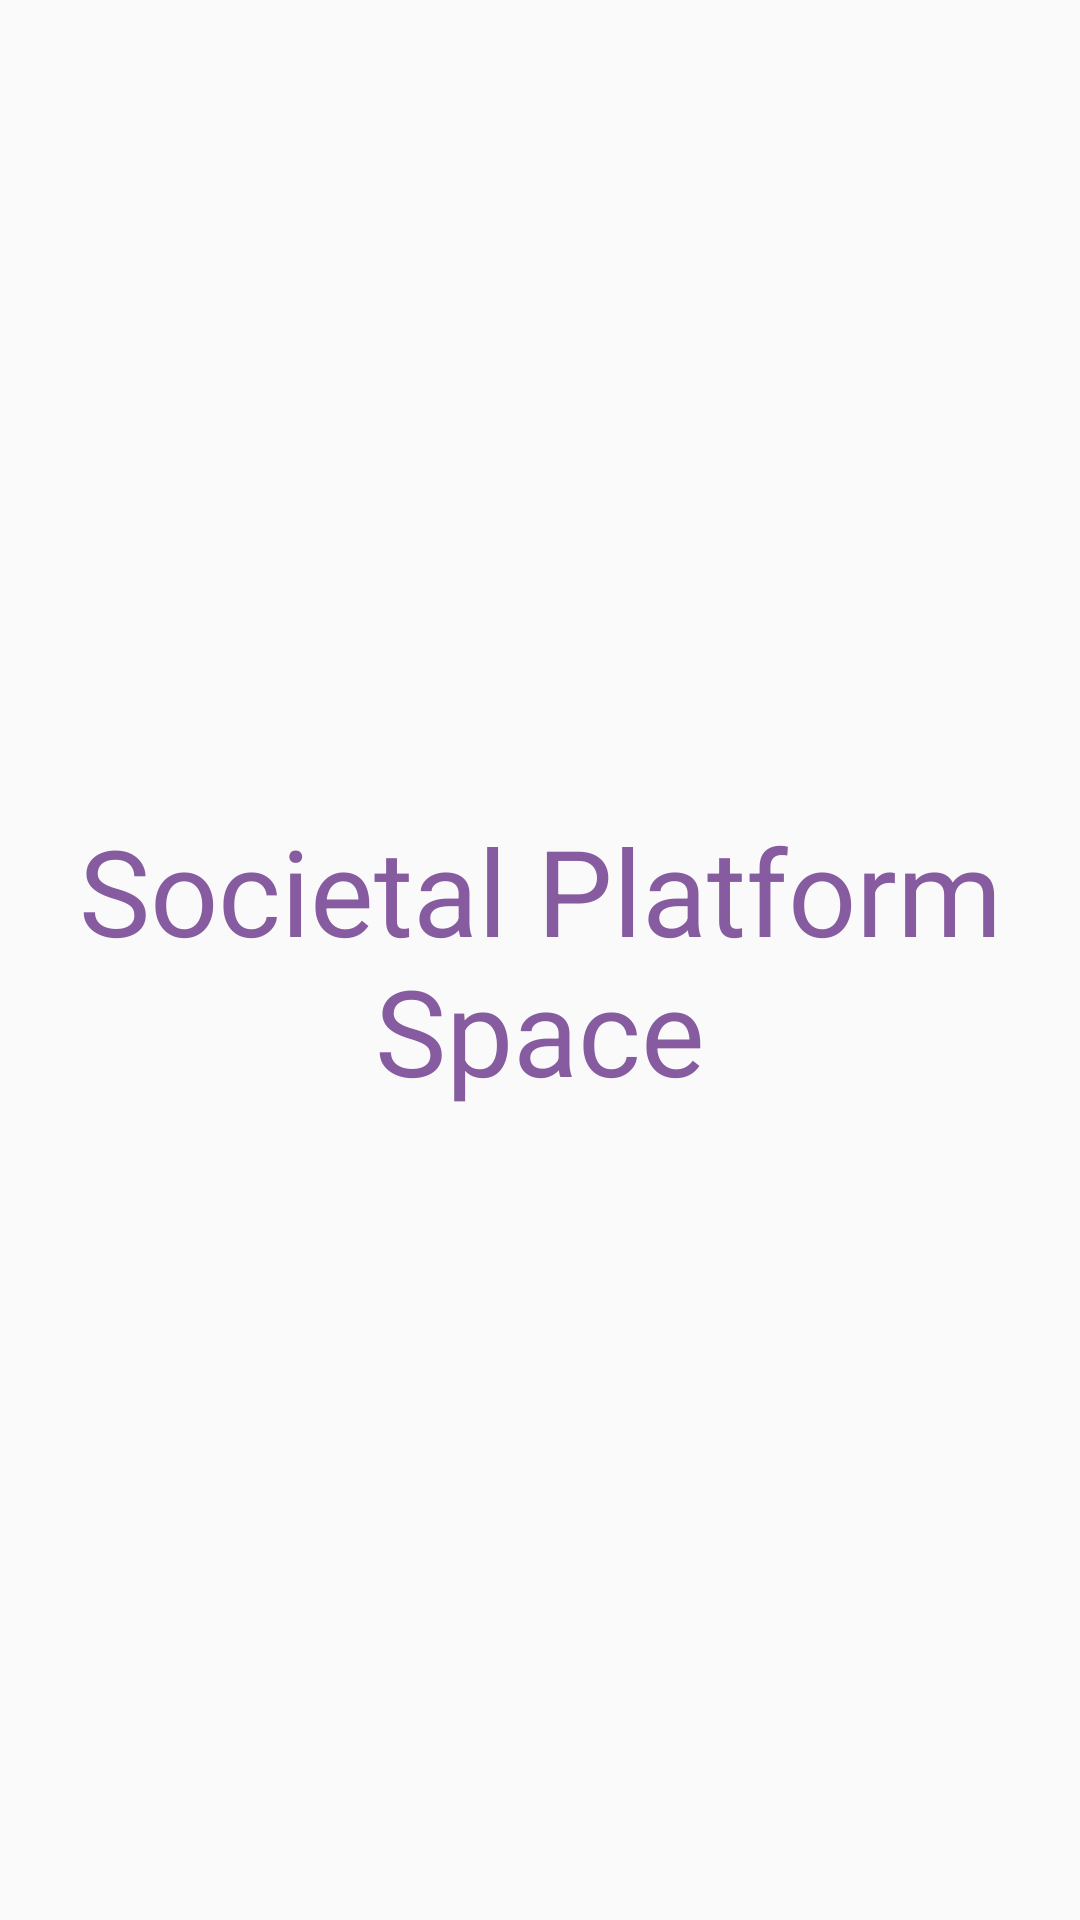

Write the Android layout XML for this screen, with the resource values it uses.
<!-- AndroidManifest.xml: application theme AppTheme -->
<!-- res/layout/activity_splash_screen.xml -->
<?xml version="1.0" encoding="utf-8"?>
<androidx.appcompat.widget.LinearLayoutCompat xmlns:android="http://schemas.android.com/apk/res/android"
    android:orientation="vertical"
    android:layout_width="match_parent"
    android:layout_height="match_parent"
    android:layout_margin="10dp"
    android:layout_gravity="center_horizontal"
    android:gravity="center_vertical"
    >

    <TextView
        android:layout_width="match_parent"
        android:layout_height="wrap_content"
        android:layout_gravity="center"
        android:fontFamily="sans-serif"
        android:gravity="center_horizontal"
        android:text="@string/space"
        android:textColor="@color/colorPrimary"
        android:textSize="40sp">
    </TextView>


</androidx.appcompat.widget.LinearLayoutCompat>
<!-- resources referenced by this layout -->
<resources>
  <color name="colorPrimary">#865ba0</color>
  <string name="space">Societal Platform Space</string>
  <style name="AppTheme" parent="Theme.AppCompat.Light.DarkActionBar">
          
          <item name="colorPrimary">@color/colorPrimary</item>
          <item name="colorPrimaryDark">@color/colorPrimaryDark</item>
          <item name="colorAccent">@color/colorAccent</item>
          <item name="windowActionBar">false</item>
          <item name="windowNoTitle">true</item>
          <item name="actionOverflowMenuStyle">@style/OverflowMenu</item>
          
      </style>
  <color name="colorPrimaryDark">#2F3D88</color>
  <color name="colorAccent">#3F51B5</color>
  <style name="OverflowMenu" parent="Widget.AppCompat.PopupMenu.Overflow">
          <item name="overlapAnchor">false</item>
      </style>
</resources>
